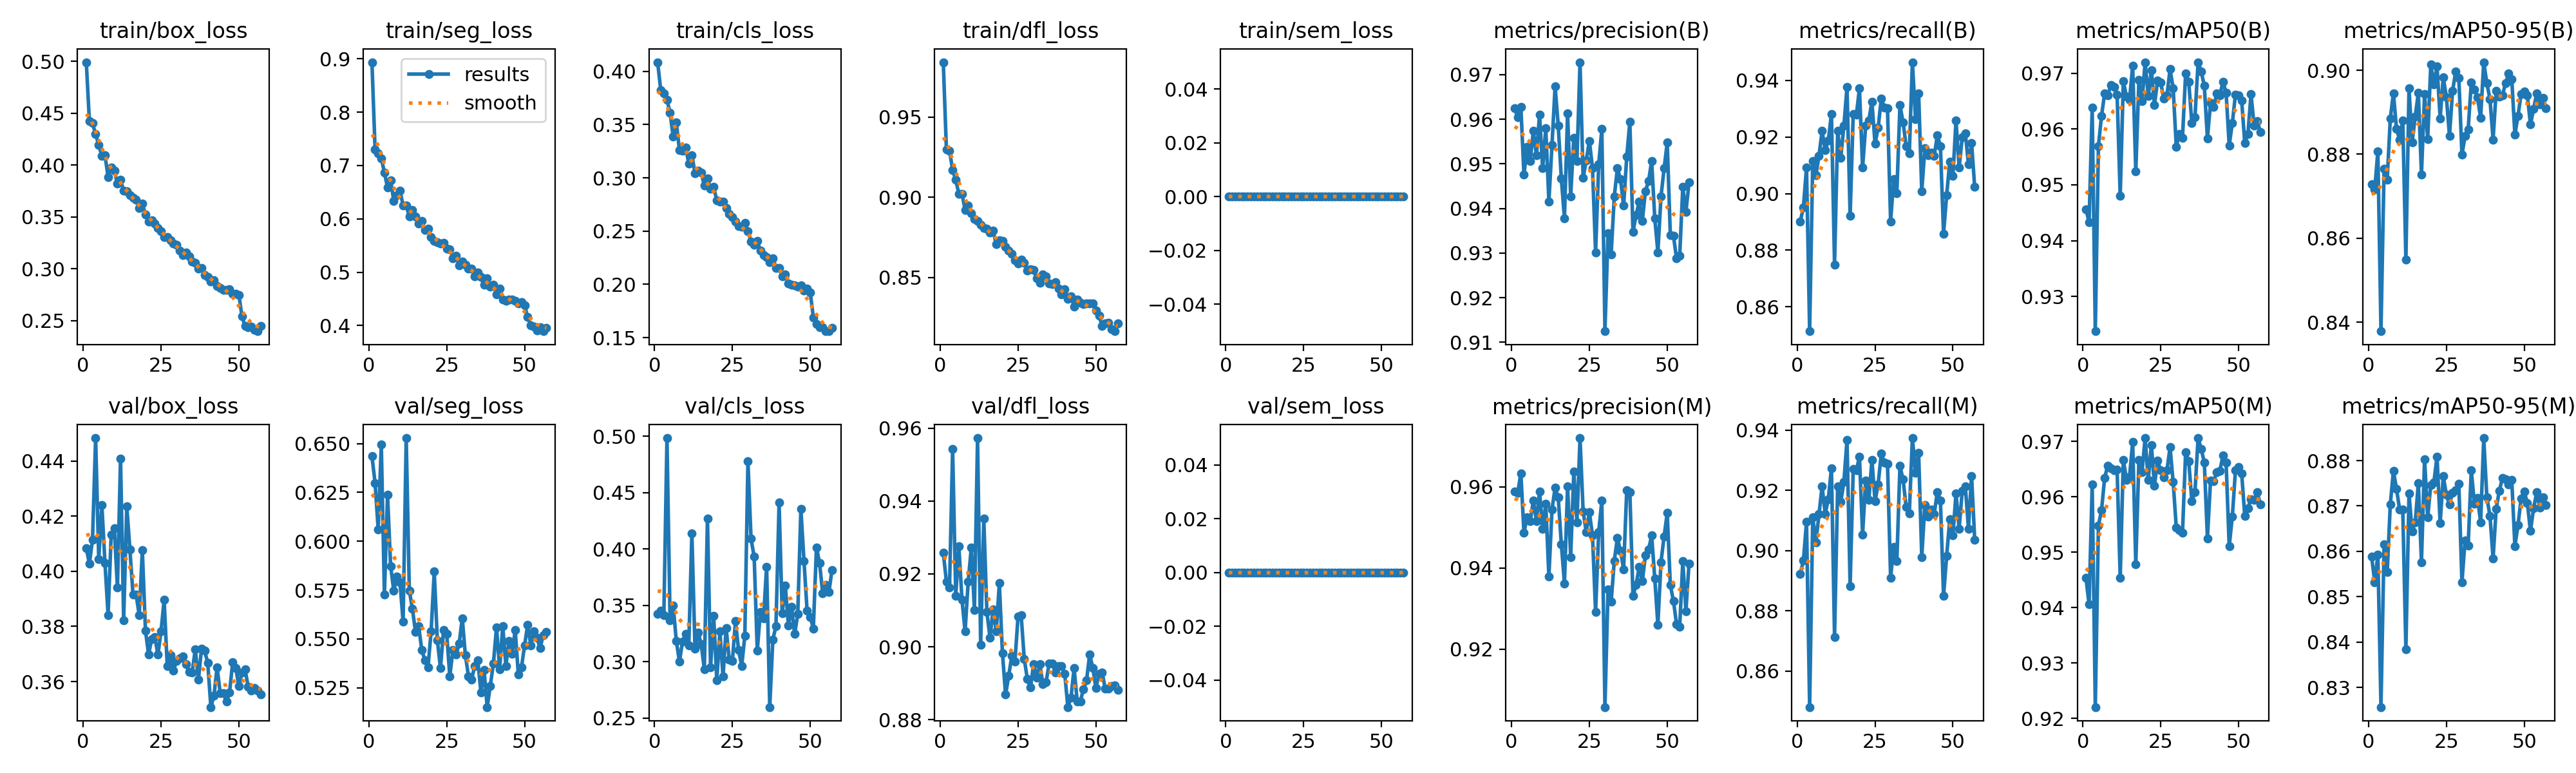

The table this chart was drawn from, first rows:
epoch, time, train/box_loss, train/seg_loss, train/cls_loss, train/dfl_loss, train/sem_loss, metrics/precision(B), metrics/recall(B), metrics/mAP50(B), metrics/mAP50-95(B), metrics/precision(M), metrics/recall(M), metrics/mAP50(M), metrics/mAP50-95(M), val/box_loss, val/seg_loss, val/cls_loss, val/dfl_loss, val/sem_loss, lr/pg0, lr/pg1, lr/pg2
1, 238.2, 0.4991, 0.8937, 0.4084, 0.9842, 0, 0.9624, 0.8902, 0.9456, 0.8729, 0.9588, 0.8923, 0.9454, 0.8588, 0.4084, 0.6436, 0.3423, 0.9258, 0, 0.0006641, 0.0006641, 0.0006641
2, 473.1, 0.4423, 0.7301, 0.3823, 0.9298, 0, 0.9605, 0.8952, 0.9433, 0.8716, 0.9585, 0.8967, 0.9406, 0.8532, 0.4027, 0.6299, 0.3456, 0.9179, 0, 0.00133, 0.00133, 0.00133
3, 706.9, 0.4402, 0.7229, 0.3789, 0.9289, 0, 0.9628, 0.9092, 0.9638, 0.8808, 0.9633, 0.9096, 0.9622, 0.8593, 0.4115, 0.6061, 0.3415, 0.9163, 0, 0.001992, 0.001992, 0.001992
4, 942.6, 0.4298, 0.7136, 0.3733, 0.9171, 0, 0.9476, 0.8514, 0.9238, 0.8379, 0.9486, 0.848, 0.9221, 0.8257, 0.4483, 0.6496, 0.4985, 0.9542, 0, 0.001988, 0.001988, 0.001988
5, 1178, 0.4191, 0.687, 0.3609, 0.9108, 0, 0.9539, 0.9114, 0.957, 0.8766, 0.9526, 0.9111, 0.9548, 0.8616, 0.4044, 0.5728, 0.3368, 0.9141, 0, 0.001978, 0.001978, 0.001978
6, 1414, 0.409, 0.6585, 0.3385, 0.9021, 0, 0.9506, 0.9065, 0.9624, 0.8739, 0.9515, 0.9026, 0.9576, 0.8554, 0.4241, 0.6238, 0.3497, 0.9275, 0, 0.001966, 0.001966, 0.001966
7, 1652, 0.4094, 0.6724, 0.3519, 0.9021, 0, 0.9574, 0.9134, 0.9664, 0.8885, 0.9566, 0.9121, 0.9634, 0.8704, 0.4029, 0.5873, 0.3185, 0.913, 0, 0.001952, 0.001952, 0.001952
8, 1889, 0.3886, 0.634, 0.3261, 0.8922, 0, 0.952, 0.9221, 0.9661, 0.8945, 0.9516, 0.9214, 0.9657, 0.8777, 0.3841, 0.5748, 0.3002, 0.9042, 0, 0.001934, 0.001934, 0.001934
9, 2124, 0.398, 0.6448, 0.3253, 0.895, 0, 0.9611, 0.9153, 0.9678, 0.886, 0.9589, 0.9122, 0.9651, 0.8737, 0.4133, 0.5818, 0.3179, 0.9179, 0, 0.001914, 0.001914, 0.001914
10, 2358, 0.3945, 0.6526, 0.3287, 0.8899, 0, 0.949, 0.9187, 0.9676, 0.8835, 0.9496, 0.9172, 0.9648, 0.8692, 0.4156, 0.579, 0.3247, 0.9273, 0, 0.001892, 0.001892, 0.001892
11, 2598, 0.382, 0.6253, 0.3133, 0.8863, 0, 0.958, 0.9282, 0.9661, 0.8881, 0.9558, 0.9274, 0.9649, 0.8692, 0.3941, 0.5588, 0.3147, 0.9102, 0, 0.001867, 0.001867, 0.001867
12, 2835, 0.3857, 0.6254, 0.3214, 0.8851, 0, 0.9415, 0.8749, 0.948, 0.8549, 0.9378, 0.8713, 0.9453, 0.8384, 0.4409, 0.6528, 0.414, 0.9573, 0, 0.00184, 0.00184, 0.00184
13, 3070, 0.375, 0.6042, 0.3044, 0.8828, 0, 0.9543, 0.9221, 0.9686, 0.8957, 0.9544, 0.9214, 0.9667, 0.8728, 0.3823, 0.5748, 0.3117, 0.9005, 0, 0.001811, 0.001811, 0.001811
14, 3306, 0.3749, 0.6163, 0.3069, 0.8809, 0, 0.9674, 0.9127, 0.9658, 0.8828, 0.9598, 0.9163, 0.9631, 0.8644, 0.4236, 0.5653, 0.3259, 0.9352, 0, 0.001779, 0.001779, 0.001779
15, 3540, 0.3708, 0.6041, 0.3049, 0.8804, 0, 0.9586, 0.924, 0.9652, 0.889, 0.9574, 0.9229, 0.9637, 0.8664, 0.408, 0.5534, 0.3157, 0.9095, 0, 0.001746, 0.001746, 0.001746
16, 3776, 0.3686, 0.5918, 0.2925, 0.8779, 0, 0.9467, 0.9376, 0.9714, 0.8946, 0.9459, 0.9368, 0.9699, 0.8751, 0.3916, 0.5566, 0.2934, 0.9025, 0, 0.00171, 0.00171, 0.00171
17, 4014, 0.3664, 0.5957, 0.2996, 0.879, 0, 0.9378, 0.8921, 0.9524, 0.8752, 0.9362, 0.8883, 0.9479, 0.8576, 0.3916, 0.5443, 0.4272, 0.9103, 0, 0.001672, 0.001672, 0.001672
18, 4249, 0.3586, 0.5796, 0.2897, 0.8709, 0, 0.9613, 0.9282, 0.9688, 0.8943, 0.9601, 0.9271, 0.9667, 0.8804, 0.3841, 0.5392, 0.295, 0.9043, 0, 0.001633, 0.001633, 0.001633
19, 4484, 0.363, 0.5818, 0.2913, 0.8731, 0, 0.9427, 0.9278, 0.965, 0.8836, 0.9427, 0.9267, 0.9644, 0.8675, 0.4077, 0.5355, 0.3406, 0.9175, 0, 0.001592, 0.001592, 0.001592
20, 4717, 0.3523, 0.5655, 0.2786, 0.8727, 0, 0.9558, 0.9372, 0.972, 0.9014, 0.9637, 0.9312, 0.9706, 0.8747, 0.3785, 0.5539, 0.2838, 0.8982, 0, 0.001549, 0.001549, 0.001549
21, 4951, 0.3455, 0.559, 0.2774, 0.8694, 0, 0.9506, 0.9092, 0.9659, 0.8967, 0.9513, 0.9054, 0.963, 0.8752, 0.3699, 0.5845, 0.3272, 0.8869, 0, 0.001505, 0.001505, 0.001505
22, 5189, 0.3467, 0.5556, 0.2773, 0.8669, 0, 0.9728, 0.924, 0.9706, 0.9009, 0.972, 0.9232, 0.9693, 0.8809, 0.3753, 0.5493, 0.2868, 0.8921, 0, 0.001459, 0.001459, 0.001459
23, 5423, 0.3434, 0.5536, 0.2717, 0.8649, 0, 0.9469, 0.9259, 0.9643, 0.8885, 0.9539, 0.9168, 0.962, 0.8662, 0.3762, 0.5351, 0.3299, 0.8975, 0, 0.001413, 0.001413, 0.001413
24, 5655, 0.3393, 0.5546, 0.2661, 0.8607, 0, 0.9508, 0.9325, 0.9687, 0.8983, 0.9488, 0.9302, 0.9666, 0.8766, 0.3698, 0.5544, 0.3018, 0.8959, 0, 0.001365, 0.001365, 0.001365
25, 5888, 0.3365, 0.5443, 0.2629, 0.8586, 0, 0.9552, 0.9175, 0.9683, 0.8936, 0.9538, 0.9164, 0.9648, 0.8725, 0.3782, 0.5527, 0.3005, 0.9083, 0, 0.001316, 0.001316, 0.001316
26, 6120, 0.3305, 0.5429, 0.259, 0.8611, 0, 0.9491, 0.9233, 0.9654, 0.8844, 0.948, 0.9221, 0.9635, 0.8703, 0.3896, 0.5309, 0.3361, 0.9087, 0, 0.001266, 0.001266, 0.001266
27, 6356, 0.3304, 0.5258, 0.2547, 0.8591, 0, 0.9302, 0.9335, 0.966, 0.8951, 0.9292, 0.9323, 0.9648, 0.8729, 0.3656, 0.5445, 0.3102, 0.8967, 0, 0.001216, 0.001216, 0.001216
28, 6588, 0.3276, 0.531, 0.2542, 0.8543, 0, 0.9499, 0.9305, 0.9707, 0.8997, 0.9489, 0.9293, 0.9689, 0.8734, 0.3697, 0.5419, 0.2963, 0.8911, 0, 0.001165, 0.001165, 0.001165
29, 6820, 0.3243, 0.5123, 0.2576, 0.8551, 0, 0.9578, 0.9301, 0.9673, 0.8982, 0.9566, 0.929, 0.9627, 0.8749, 0.364, 0.5476, 0.3229, 0.8888, 0, 0.001113, 0.001113, 0.001113
30, 7052, 0.3234, 0.5197, 0.25, 0.8546, 0, 0.9125, 0.8902, 0.9568, 0.8799, 0.9058, 0.891, 0.9545, 0.8531, 0.3676, 0.5606, 0.4781, 0.8952, 0, 0.001062, 0.001062, 0.001062
31, 7284, 0.3177, 0.514, 0.24, 0.8494, 0, 0.9345, 0.905, 0.9591, 0.8843, 0.9348, 0.9012, 0.9539, 0.8624, 0.3684, 0.5416, 0.4091, 0.8915, 0, 0.00101, 0.00101, 0.00101
32, 7517, 0.313, 0.5072, 0.2374, 0.8465, 0, 0.9298, 0.9002, 0.9585, 0.8859, 0.9317, 0.8965, 0.9536, 0.8613, 0.3691, 0.5309, 0.3932, 0.8952, 0, 0.0009582, 0.0009582, 0.0009582
33, 7747, 0.316, 0.5067, 0.2406, 0.8518, 0, 0.9427, 0.9314, 0.9699, 0.8971, 0.9418, 0.9282, 0.968, 0.8779, 0.3663, 0.5293, 0.3101, 0.8897, 0, 0.0009065, 0.0009065, 0.0009065
34, 7977, 0.312, 0.4917, 0.2314, 0.8508, 0, 0.949, 0.9252, 0.9685, 0.8954, 0.9474, 0.9236, 0.9665, 0.8706, 0.3635, 0.5362, 0.3442, 0.8903, 0, 0.0008551, 0.0008551, 0.0008551
35, 8209, 0.3071, 0.4995, 0.2276, 0.8464, 0, 0.9465, 0.9168, 0.961, 0.8935, 0.9442, 0.9145, 0.9592, 0.8718, 0.3634, 0.539, 0.3388, 0.8954, 0, 0.0008042, 0.0008042, 0.0008042
36, 8445, 0.3058, 0.4913, 0.226, 0.846, 0, 0.9406, 0.9141, 0.9621, 0.8887, 0.9397, 0.9123, 0.9609, 0.8664, 0.3716, 0.5225, 0.3841, 0.8954, 0, 0.0007538, 0.0007538, 0.0007538
37, 8677, 0.3002, 0.4759, 0.2208, 0.8471, 0, 0.9516, 0.9464, 0.972, 0.9019, 0.9592, 0.9374, 0.9706, 0.885, 0.3606, 0.5341, 0.2598, 0.893, 0, 0.0007041, 0.0007041, 0.0007041
38, 8915, 0.3008, 0.4882, 0.2246, 0.843, 0, 0.9595, 0.9264, 0.9703, 0.8969, 0.9587, 0.9258, 0.9686, 0.8719, 0.3719, 0.5151, 0.3197, 0.8947, 0, 0.0006552, 0.0006552, 0.0006552
39, 9150, 0.2943, 0.4734, 0.2155, 0.8396, 0, 0.9347, 0.9355, 0.9678, 0.8931, 0.9331, 0.9325, 0.9662, 0.8678, 0.3712, 0.5261, 0.3316, 0.8947, 0, 0.0006073, 0.0006073, 0.0006073
40, 9382, 0.2922, 0.4759, 0.2155, 0.8425, 0, 0.9385, 0.9008, 0.9584, 0.8835, 0.9358, 0.8979, 0.9525, 0.8585, 0.3668, 0.5374, 0.4413, 0.8926, 0, 0.0005605, 0.0005605, 0.0005605
41, 9614, 0.2878, 0.4587, 0.2077, 0.8368, 0, 0.9415, 0.916, 0.9646, 0.8952, 0.9403, 0.9153, 0.9629, 0.8694, 0.3508, 0.556, 0.3428, 0.8835, 0, 0.000515, 0.000515, 0.000515
42, 9850, 0.2893, 0.4687, 0.2096, 0.8381, 0, 0.9373, 0.9137, 0.964, 0.8937, 0.9367, 0.9113, 0.9628, 0.8734, 0.3549, 0.5346, 0.3677, 0.886, 0, 0.0004708, 0.0004708, 0.0004708
43, 10081, 0.2835, 0.4491, 0.2008, 0.8319, 0, 0.9439, 0.9144, 0.9663, 0.894, 0.9431, 0.9136, 0.9644, 0.8761, 0.3652, 0.5566, 0.3324, 0.8941, 0, 0.0004281, 0.0004281, 0.0004281
44, 10312, 0.2819, 0.4467, 0.1999, 0.8362, 0, 0.9461, 0.9133, 0.966, 0.8969, 0.9445, 0.9122, 0.9647, 0.8759, 0.3559, 0.5363, 0.3485, 0.8851, 0, 0.000387, 0.000387, 0.000387
45, 10543, 0.2796, 0.4484, 0.1993, 0.8344, 0, 0.9506, 0.9206, 0.9685, 0.8992, 0.948, 0.9194, 0.9675, 0.8747, 0.3559, 0.549, 0.3246, 0.8851, 0, 0.0003476, 0.0003476, 0.0003476
46, 10775, 0.2798, 0.4486, 0.1977, 0.8336, 0, 0.9378, 0.9168, 0.9665, 0.8979, 0.9374, 0.9166, 0.9661, 0.8757, 0.3528, 0.5422, 0.3423, 0.8883, 0, 0.00031, 0.00031, 0.00031
47, 11011, 0.2804, 0.4462, 0.1991, 0.8338, 0, 0.9302, 0.8858, 0.9571, 0.8846, 0.926, 0.8849, 0.9511, 0.8611, 0.3561, 0.5546, 0.4355, 0.8908, 0, 0.0002743, 0.0002743, 0.0002743
48, 11243, 0.2759, 0.4411, 0.1945, 0.8339, 0, 0.9427, 0.8995, 0.961, 0.8892, 0.9415, 0.8983, 0.9564, 0.8658, 0.3669, 0.5319, 0.3894, 0.8979, 0, 0.0002406, 0.0002406, 0.0002406
49, 11474, 0.2763, 0.4438, 0.1958, 0.8337, 0, 0.949, 0.9114, 0.9662, 0.8943, 0.9478, 0.9104, 0.9647, 0.8717, 0.3649, 0.5353, 0.3451, 0.8943, 0, 0.0002091, 0.0002091, 0.0002091
50, 11705, 0.275, 0.4383, 0.1926, 0.8296, 0, 0.9548, 0.9062, 0.966, 0.895, 0.9536, 0.9051, 0.9654, 0.8731, 0.3583, 0.5466, 0.3399, 0.8887, 0, 0.0001797, 0.0001797, 0.0001797
51, 11933, 0.254, 0.4158, 0.1692, 0.8261, 0, 0.9341, 0.9258, 0.9651, 0.894, 0.9358, 0.919, 0.9642, 0.8707, 0.3633, 0.5572, 0.3294, 0.8926, 0, 0.0001526, 0.0001526, 0.0001526
52, 12167, 0.2448, 0.4004, 0.1629, 0.8199, 0, 0.9339, 0.9092, 0.9575, 0.8871, 0.9319, 0.9073, 0.9565, 0.8645, 0.3644, 0.5468, 0.4017, 0.893, 0, 0.0001279, 0.0001279, 0.0001279
53, 12393, 0.2438, 0.3975, 0.1599, 0.8213, 0, 0.9288, 0.9198, 0.9591, 0.8907, 0.9262, 0.9198, 0.958, 0.8695, 0.358, 0.5538, 0.3877, 0.8885, 0, 0.0001056, 0.0001056, 0.0001056
54, 12624, 0.2444, 0.3903, 0.1598, 0.8218, 0, 0.9293, 0.9214, 0.9663, 0.8945, 0.9255, 0.9214, 0.9596, 0.873, 0.3568, 0.5506, 0.3609, 0.8886, 0, 8.57554e-05, 8.57554e-05, 8.57554e-05
55, 12856, 0.2413, 0.3967, 0.1561, 0.8179, 0, 0.9448, 0.9103, 0.9606, 0.8918, 0.9416, 0.9073, 0.9594, 0.8696, 0.3577, 0.5453, 0.368, 0.8892, 0, 6.8454e-05, 6.8454e-05, 6.8454e-05
56, 13087, 0.2399, 0.3893, 0.1563, 0.8165, 0, 0.9392, 0.9179, 0.9615, 0.8934, 0.9294, 0.9249, 0.9609, 0.8719, 0.3567, 0.5521, 0.3617, 0.8894, 0, 5.37334e-05, 5.37334e-05, 5.37334e-05
57, 13320, 0.2452, 0.3961, 0.1595, 0.8212, 0, 0.9458, 0.9023, 0.9595, 0.8909, 0.9411, 0.9037, 0.9586, 0.8701, 0.3553, 0.5537, 0.3816, 0.8883, 0, 4.16339e-05, 4.16339e-05, 4.16339e-05
